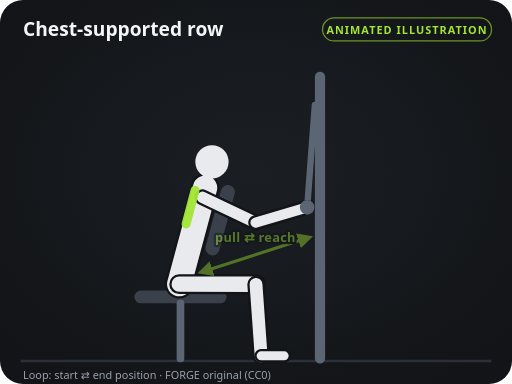
t = 0.00 s
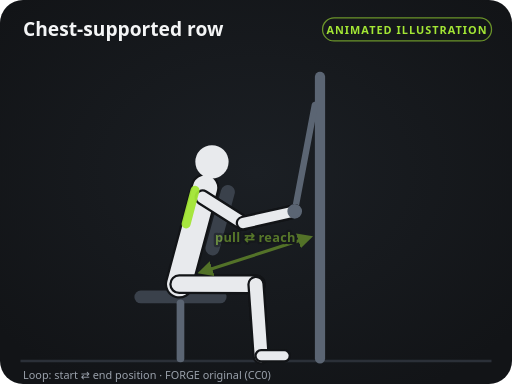
t = 0.40 s
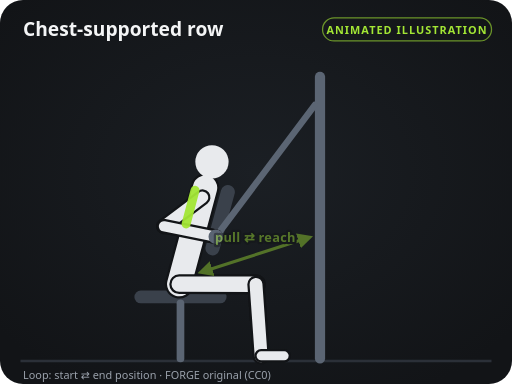
t = 1.20 s
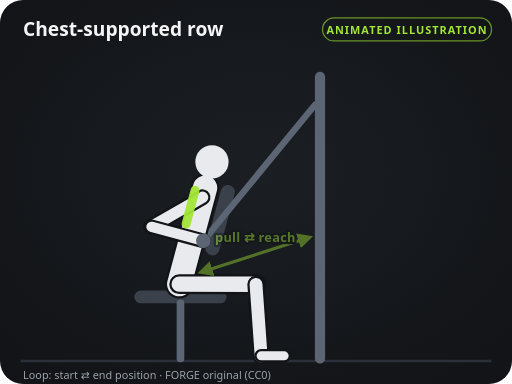
t = 1.60 s
t = 2.00 s: frame unchanged from t = 1.20 s, image omitted
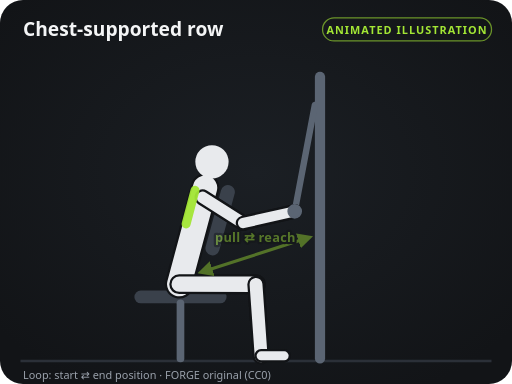
t = 2.80 s

The animated SVG that drew these frames (rendered in a browser with its animation timeline set to each time). Animation: 28 SMIL elements (animate=28); one cycle of 3.20 s, repeats indefinitely.

<svg xmlns="http://www.w3.org/2000/svg" viewBox="0 0 400 300" width="400" height="300" role="img" aria-labelledby="t d">
<title id="t">Chest-supported row — instructional illustration</title>
<desc id="d">Original FORGE diagram (CC0). Loops between the start and end positions.</desc>
<defs>
<marker id="ah" viewBox="0 0 10 10" refX="6" refY="5" markerWidth="5" markerHeight="5" orient="auto-start-reverse"><path d="M0,0 L10,5 L0,10 z" fill="#a3e635"/></marker>
<marker id="ahs" viewBox="0 0 10 10" refX="6" refY="5" markerWidth="5" markerHeight="5" orient="auto-start-reverse"><path d="M0,0 L10,5 L0,10 z" fill="#a3e635"/></marker>
<radialGradient id="glow" cx="50%" cy="45%" r="65%"><stop offset="0" stop-color="#1b1f24"/><stop offset="1" stop-color="#121417"/></radialGradient>
</defs>
<rect width="400" height="300" rx="18" fill="url(#glow)"/>
<line x1="16" y1="282" x2="384" y2="282" stroke="#2b3038" stroke-width="2"/>
<text x="18" y="28" fill="#f4f5f6" font-size="15" font-weight="700" font-family="system-ui, -apple-system, Segoe UI, Roboto, sans-serif">Chest-supported row</text>
<rect x="252" y="14" width="132" height="18" rx="9" fill="none" stroke="#a3e635" stroke-opacity="0.6"/>
<text x="318" y="26.5" fill="#a3e635" font-size="8.5" font-weight="700" text-anchor="middle" letter-spacing="0.8" font-family="system-ui, -apple-system, Segoe UI, Roboto, sans-serif">ANIMATED ILLUSTRATION</text>
<line x1="110" y1="232" x2="172" y2="232" stroke="#3a414b" stroke-width="10" stroke-linecap="round"></line><line x1="141" y1="237" x2="141" y2="280" stroke="#5b6573" stroke-width="6" stroke-linecap="round"></line><line x1="166" y1="194" x2="178" y2="150" stroke="#3a414b" stroke-width="11" stroke-linecap="round"></line><line x1="250" y1="60" x2="250" y2="280" stroke="#5b6573" stroke-width="8" stroke-linecap="round"></line><line x1="240" y1="162" x2="246" y2="82" stroke="#5b6573" stroke-width="5" stroke-linecap="round"><animate attributeName="x1" values="240;158.9;240" keyTimes="0;0.5;1" calcMode="spline" keySplines="0.45 0 0.55 1;0.45 0 0.55 1" dur="3.2s" repeatCount="indefinite"/><animate attributeName="y1" values="162;188.1;162" keyTimes="0;0.5;1" calcMode="spline" keySplines="0.45 0 0.55 1;0.45 0 0.55 1" dur="3.2s" repeatCount="indefinite"/></line><line x1="140" y1="222" x2="200" y2="222.1" stroke="#121417" stroke-width="15.5" stroke-linecap="round"></line><line x1="140" y1="222" x2="200" y2="222.1" stroke="#8f97a3" stroke-width="12" stroke-linecap="round"></line><line x1="200" y1="222.1" x2="204" y2="278" stroke="#121417" stroke-width="13.5" stroke-linecap="round"></line><line x1="200" y1="222.1" x2="204" y2="278" stroke="#8f97a3" stroke-width="10" stroke-linecap="round"></line><line x1="204" y1="278" x2="222" y2="278" stroke="#121417" stroke-width="10.5" stroke-linecap="round"></line><line x1="204" y1="278" x2="222" y2="278" stroke="#8f97a3" stroke-width="7" stroke-linecap="round"></line><line x1="158.2" y1="154.2" x2="199.7" y2="173.9" stroke="#121417" stroke-width="12.5" stroke-linecap="round"><animate attributeName="x2" values="199.7;118.3;199.7" keyTimes="0;0.5;1" calcMode="spline" keySplines="0.45 0 0.55 1;0.45 0 0.55 1" dur="3.2s" repeatCount="indefinite"/><animate attributeName="y2" values="173.9;177.2;173.9" keyTimes="0;0.5;1" calcMode="spline" keySplines="0.45 0 0.55 1;0.45 0 0.55 1" dur="3.2s" repeatCount="indefinite"/></line><line x1="158.2" y1="154.2" x2="199.7" y2="173.9" stroke="#8f97a3" stroke-width="9" stroke-linecap="round"><animate attributeName="x2" values="199.7;118.3;199.7" keyTimes="0;0.5;1" calcMode="spline" keySplines="0.45 0 0.55 1;0.45 0 0.55 1" dur="3.2s" repeatCount="indefinite"/><animate attributeName="y2" values="173.9;177.2;173.9" keyTimes="0;0.5;1" calcMode="spline" keySplines="0.45 0 0.55 1;0.45 0 0.55 1" dur="3.2s" repeatCount="indefinite"/></line><line x1="199.7" y1="173.9" x2="240" y2="162" stroke="#121417" stroke-width="11.5" stroke-linecap="round"><animate attributeName="x1" values="199.7;118.3;199.7" keyTimes="0;0.5;1" calcMode="spline" keySplines="0.45 0 0.55 1;0.45 0 0.55 1" dur="3.2s" repeatCount="indefinite"/><animate attributeName="y1" values="173.9;177.2;173.9" keyTimes="0;0.5;1" calcMode="spline" keySplines="0.45 0 0.55 1;0.45 0 0.55 1" dur="3.2s" repeatCount="indefinite"/><animate attributeName="x2" values="240;158.9;240" keyTimes="0;0.5;1" calcMode="spline" keySplines="0.45 0 0.55 1;0.45 0 0.55 1" dur="3.2s" repeatCount="indefinite"/><animate attributeName="y2" values="162;188.1;162" keyTimes="0;0.5;1" calcMode="spline" keySplines="0.45 0 0.55 1;0.45 0 0.55 1" dur="3.2s" repeatCount="indefinite"/></line><line x1="199.7" y1="173.9" x2="240" y2="162" stroke="#8f97a3" stroke-width="8" stroke-linecap="round"><animate attributeName="x1" values="199.7;118.3;199.7" keyTimes="0;0.5;1" calcMode="spline" keySplines="0.45 0 0.55 1;0.45 0 0.55 1" dur="3.2s" repeatCount="indefinite"/><animate attributeName="y1" values="173.9;177.2;173.9" keyTimes="0;0.5;1" calcMode="spline" keySplines="0.45 0 0.55 1;0.45 0 0.55 1" dur="3.2s" repeatCount="indefinite"/><animate attributeName="x2" values="240;158.9;240" keyTimes="0;0.5;1" calcMode="spline" keySplines="0.45 0 0.55 1;0.45 0 0.55 1" dur="3.2s" repeatCount="indefinite"/><animate attributeName="y2" values="162;188.1;162" keyTimes="0;0.5;1" calcMode="spline" keySplines="0.45 0 0.55 1;0.45 0 0.55 1" dur="3.2s" repeatCount="indefinite"/></line><line x1="140" y1="222" x2="160.2" y2="146.7" stroke="#121417" stroke-width="22.5" stroke-linecap="round"></line><line x1="140" y1="222" x2="160.2" y2="146.7" stroke="#e8eaed" stroke-width="19" stroke-linecap="round"></line><circle cx="165.6" cy="126.4" r="13" fill="#e8eaed"></circle><line x1="140" y1="222" x2="200" y2="222.1" stroke="#121417" stroke-width="15.5" stroke-linecap="round"></line><line x1="140" y1="222" x2="200" y2="222.1" stroke="#e8eaed" stroke-width="12" stroke-linecap="round"></line><line x1="200" y1="222.1" x2="204" y2="278" stroke="#121417" stroke-width="13.5" stroke-linecap="round"></line><line x1="200" y1="222.1" x2="204" y2="278" stroke="#e8eaed" stroke-width="10" stroke-linecap="round"></line><line x1="204" y1="278" x2="222" y2="278" stroke="#121417" stroke-width="10.5" stroke-linecap="round"></line><line x1="204" y1="278" x2="222" y2="278" stroke="#e8eaed" stroke-width="7" stroke-linecap="round"></line><line x1="158.2" y1="154.2" x2="199.7" y2="173.9" stroke="#121417" stroke-width="12.5" stroke-linecap="round"><animate attributeName="x2" values="199.7;118.3;199.7" keyTimes="0;0.5;1" calcMode="spline" keySplines="0.45 0 0.55 1;0.45 0 0.55 1" dur="3.2s" repeatCount="indefinite"/><animate attributeName="y2" values="173.9;177.2;173.9" keyTimes="0;0.5;1" calcMode="spline" keySplines="0.45 0 0.55 1;0.45 0 0.55 1" dur="3.2s" repeatCount="indefinite"/></line><line x1="158.2" y1="154.2" x2="199.7" y2="173.9" stroke="#e8eaed" stroke-width="9" stroke-linecap="round"><animate attributeName="x2" values="199.7;118.3;199.7" keyTimes="0;0.5;1" calcMode="spline" keySplines="0.45 0 0.55 1;0.45 0 0.55 1" dur="3.2s" repeatCount="indefinite"/><animate attributeName="y2" values="173.9;177.2;173.9" keyTimes="0;0.5;1" calcMode="spline" keySplines="0.45 0 0.55 1;0.45 0 0.55 1" dur="3.2s" repeatCount="indefinite"/></line><line x1="199.7" y1="173.9" x2="240" y2="162" stroke="#121417" stroke-width="11.5" stroke-linecap="round"><animate attributeName="x1" values="199.7;118.3;199.7" keyTimes="0;0.5;1" calcMode="spline" keySplines="0.45 0 0.55 1;0.45 0 0.55 1" dur="3.2s" repeatCount="indefinite"/><animate attributeName="y1" values="173.9;177.2;173.9" keyTimes="0;0.5;1" calcMode="spline" keySplines="0.45 0 0.55 1;0.45 0 0.55 1" dur="3.2s" repeatCount="indefinite"/><animate attributeName="x2" values="240;158.9;240" keyTimes="0;0.5;1" calcMode="spline" keySplines="0.45 0 0.55 1;0.45 0 0.55 1" dur="3.2s" repeatCount="indefinite"/><animate attributeName="y2" values="162;188.1;162" keyTimes="0;0.5;1" calcMode="spline" keySplines="0.45 0 0.55 1;0.45 0 0.55 1" dur="3.2s" repeatCount="indefinite"/></line><line x1="199.7" y1="173.9" x2="240" y2="162" stroke="#e8eaed" stroke-width="8" stroke-linecap="round"><animate attributeName="x1" values="199.7;118.3;199.7" keyTimes="0;0.5;1" calcMode="spline" keySplines="0.45 0 0.55 1;0.45 0 0.55 1" dur="3.2s" repeatCount="indefinite"/><animate attributeName="y1" values="173.9;177.2;173.9" keyTimes="0;0.5;1" calcMode="spline" keySplines="0.45 0 0.55 1;0.45 0 0.55 1" dur="3.2s" repeatCount="indefinite"/><animate attributeName="x2" values="240;158.9;240" keyTimes="0;0.5;1" calcMode="spline" keySplines="0.45 0 0.55 1;0.45 0 0.55 1" dur="3.2s" repeatCount="indefinite"/><animate attributeName="y2" values="162;188.1;162" keyTimes="0;0.5;1" calcMode="spline" keySplines="0.45 0 0.55 1;0.45 0 0.55 1" dur="3.2s" repeatCount="indefinite"/></line><line x1="145.4" y1="175" x2="152.4" y2="148.6" stroke="#a3e635" stroke-width="7" stroke-linecap="round" opacity="0.95"></line><circle cx="240" cy="162" r="5" fill="#5b6573" stroke="#5b6573" stroke-width="1.5"><animate attributeName="cx" values="240;158.9;240" keyTimes="0;0.5;1" calcMode="spline" keySplines="0.45 0 0.55 1;0.45 0 0.55 1" dur="3.2s" repeatCount="indefinite"/><animate attributeName="cy" values="162;188.1;162" keyTimes="0;0.5;1" calcMode="spline" keySplines="0.45 0 0.55 1;0.45 0 0.55 1" dur="3.2s" repeatCount="indefinite"/></circle><g opacity="0.45"><path d="M240,186 Q199.5,199 158.9,212.1" fill="none" stroke="#a3e635" stroke-width="2.4" stroke-linecap="round" marker-end="url(#ah)" marker-start="url(#ahs)" opacity="0.95"/><text x="199.5" y="189" fill="#a3e635" font-size="10" font-weight="600" text-anchor="middle" font-family="system-ui, -apple-system, Segoe UI, Roboto, sans-serif" letter-spacing="0.2" stroke="#121417" stroke-width="3.5" paint-order="stroke" stroke-linejoin="round">pull ⇄ reach</text></g>
<text x="18" y="296" fill="#9aa1ab" font-size="8.5" font-family="system-ui, -apple-system, Segoe UI, Roboto, sans-serif">Loop: start ⇄ end position · FORGE original (CC0)</text>
</svg>
